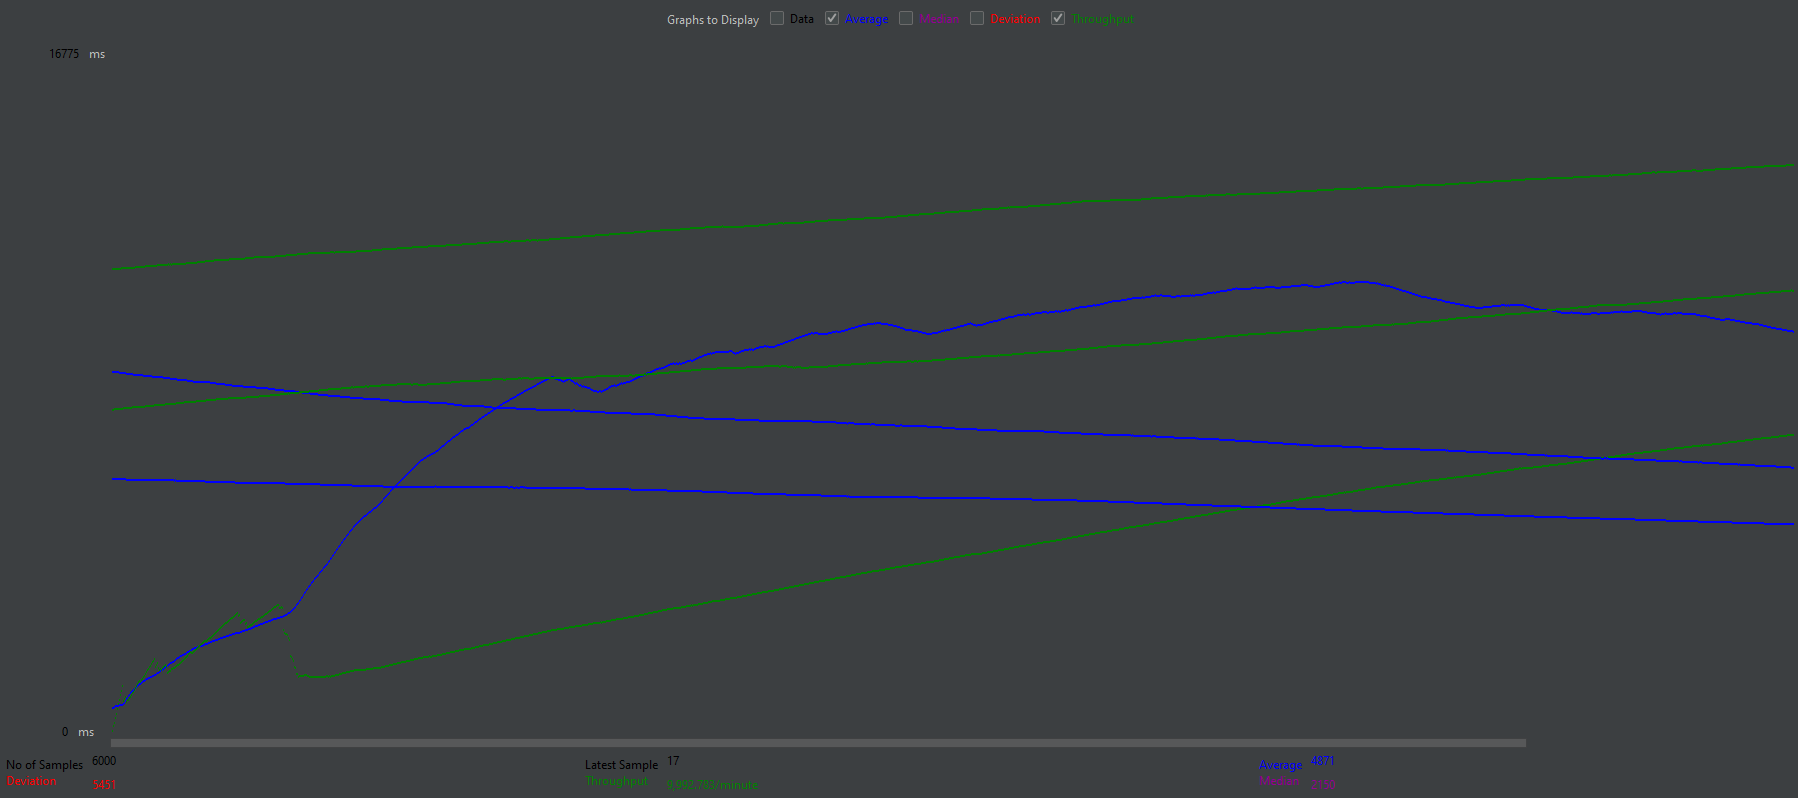

The data file committed next to this chart (first rows):
timeStamp, elapsed, label, responseCode, responseMessage, threadName, dataType, success, failureMessage, bytes, sentBytes, grpThreads, allThreads, URL, Latency, IdleTime, Connect
1646688831537, 686, Register Request, 200, OK, Puzzles Thread Group 1-14, text, true, , 1108, 320, 659, 659, http://puzzles.weatherapp.com/gateway/re…, 686, 0, 1
1646688831538, 685, Register Request, 200, OK, Puzzles Thread Group 1-11, text, true, , 1108, 320, 659, 659, http://puzzles.weatherapp.com/gateway/re…, 685, 0, 0
1646688831520, 767, Register Request, 200, OK, Puzzles Thread Group 1-5, text, true, , 1108, 319, 659, 659, http://puzzles.weatherapp.com/gateway/re…, 767, 0, 1
1646688831518, 770, Register Request, 200, OK, Puzzles Thread Group 1-10, text, true, , 1108, 320, 659, 659, http://puzzles.weatherapp.com/gateway/re…, 770, 0, 1
1646688831516, 772, Register Request, 200, OK, Puzzles Thread Group 1-6, text, true, , 1108, 319, 659, 659, http://puzzles.weatherapp.com/gateway/re…, 772, 0, 2
1646688831518, 770, Register Request, 200, OK, Puzzles Thread Group 1-1, text, true, , 1108, 319, 659, 659, http://puzzles.weatherapp.com/gateway/re…, 770, 0, 2
1646688831518, 770, Register Request, 200, OK, Puzzles Thread Group 1-3, text, true, , 1108, 319, 659, 659, http://puzzles.weatherapp.com/gateway/re…, 770, 0, 1
1646688831522, 766, Register Request, 200, OK, Puzzles Thread Group 1-9, text, true, , 1108, 319, 659, 659, http://puzzles.weatherapp.com/gateway/re…, 766, 0, 1
1646688831516, 771, Register Request, 200, OK, Puzzles Thread Group 1-4, text, true, , 1108, 319, 659, 659, http://puzzles.weatherapp.com/gateway/re…, 771, 0, 1
1646688831521, 767, Register Request, 200, OK, Puzzles Thread Group 1-8, text, true, , 1108, 319, 659, 659, http://puzzles.weatherapp.com/gateway/re…, 767, 0, 1
1646688831517, 771, Register Request, 200, OK, Puzzles Thread Group 1-7, text, true, , 1108, 319, 659, 659, http://puzzles.weatherapp.com/gateway/re…, 771, 0, 0
1646688831559, 1145, Register Request, 200, OK, Puzzles Thread Group 1-38, text, true, , 1108, 320, 1000, 1000, http://puzzles.weatherapp.com/gateway/re…, 1145, 0, 1
1646688831558, 1171, Register Request, 200, OK, Puzzles Thread Group 1-22, text, true, , 1108, 320, 1000, 1000, http://puzzles.weatherapp.com/gateway/re…, 1171, 0, 2
1646688831514, 1268, Register Request, 200, OK, Puzzles Thread Group 1-2, text, true, , 1108, 319, 1000, 1000, http://puzzles.weatherapp.com/gateway/re…, 1268, 0, 3
1646688831559, 1511, Register Request, 200, OK, Puzzles Thread Group 1-31, text, true, , 1108, 320, 1000, 1000, http://puzzles.weatherapp.com/gateway/re…, 1511, 0, 3
1646688831540, 1530, Register Request, 200, OK, Puzzles Thread Group 1-16, text, true, , 1108, 320, 1000, 1000, http://puzzles.weatherapp.com/gateway/re…, 1530, 0, 0
1646688831563, 1582, Register Request, 200, OK, Puzzles Thread Group 1-32, text, true, , 1108, 320, 1000, 1000, http://puzzles.weatherapp.com/gateway/re…, 1582, 0, 1
1646688831541, 1630, Register Request, 200, OK, Puzzles Thread Group 1-20, text, true, , 1108, 320, 1000, 1000, http://puzzles.weatherapp.com/gateway/re…, 1630, 0, 1
1646688831551, 1644, Register Request, 200, OK, Puzzles Thread Group 1-30, text, true, , 1108, 320, 1000, 1000, http://puzzles.weatherapp.com/gateway/re…, 1644, 0, 1
1646688831572, 1632, Register Request, 200, OK, Puzzles Thread Group 1-40, text, true, , 1108, 320, 1000, 1000, http://puzzles.weatherapp.com/gateway/re…, 1632, 0, 2
1646688831547, 1657, Register Request, 200, OK, Puzzles Thread Group 1-25, text, true, , 1108, 320, 1000, 1000, http://puzzles.weatherapp.com/gateway/re…, 1657, 0, 2
1646688831540, 1717, Register Request, 200, OK, Puzzles Thread Group 1-17, text, true, , 1108, 320, 1000, 1000, http://puzzles.weatherapp.com/gateway/re…, 1717, 0, 0
1646688831572, 1685, Register Request, 200, OK, Puzzles Thread Group 1-46, text, true, , 1108, 320, 1000, 1000, http://puzzles.weatherapp.com/gateway/re…, 1685, 0, 1
1646688831539, 1721, Register Request, 200, OK, Puzzles Thread Group 1-15, text, true, , 1108, 320, 1000, 1000, http://puzzles.weatherapp.com/gateway/re…, 1721, 0, 1
1646688831571, 1696, Register Request, 200, OK, Puzzles Thread Group 1-42, text, true, , 1108, 320, 1000, 1000, http://puzzles.weatherapp.com/gateway/re…, 1696, 0, 1
1646688831575, 1692, Register Request, 200, OK, Puzzles Thread Group 1-41, text, true, , 1108, 320, 1000, 1000, http://puzzles.weatherapp.com/gateway/re…, 1692, 0, 3
1646688831556, 1717, Register Request, 200, OK, Puzzles Thread Group 1-23, text, true, , 1108, 320, 1000, 1000, http://puzzles.weatherapp.com/gateway/re…, 1717, 0, 1
1646688831561, 1748, Register Request, 200, OK, Puzzles Thread Group 1-12, text, true, , 1108, 320, 1000, 1000, http://puzzles.weatherapp.com/gateway/re…, 1748, 0, 2
1646688831551, 1849, Register Request, 200, OK, Puzzles Thread Group 1-28, text, true, , 1108, 320, 1000, 1000, http://puzzles.weatherapp.com/gateway/re…, 1849, 0, 1
1646688831564, 1837, Register Request, 200, OK, Puzzles Thread Group 1-37, text, true, , 1108, 320, 1000, 1000, http://puzzles.weatherapp.com/gateway/re…, 1837, 0, 2
1646688831547, 1861, Register Request, 200, OK, Puzzles Thread Group 1-24, text, true, , 1108, 320, 1000, 1000, http://puzzles.weatherapp.com/gateway/re…, 1861, 0, 2
1646688831561, 1866, Register Request, 200, OK, Puzzles Thread Group 1-29, text, true, , 1108, 320, 1000, 1000, http://puzzles.weatherapp.com/gateway/re…, 1866, 0, 1
1646688831570, 1858, Register Request, 200, OK, Puzzles Thread Group 1-43, text, true, , 1108, 320, 1000, 1000, http://puzzles.weatherapp.com/gateway/re…, 1858, 0, 1
1646688831573, 1857, Register Request, 200, OK, Puzzles Thread Group 1-45, text, true, , 1108, 320, 1000, 1000, http://puzzles.weatherapp.com/gateway/re…, 1857, 0, 2
1646688831576, 1856, Register Request, 200, OK, Puzzles Thread Group 1-53, text, true, , 1108, 320, 1000, 1000, http://puzzles.weatherapp.com/gateway/re…, 1856, 0, 1
1646688831564, 1870, Register Request, 200, OK, Puzzles Thread Group 1-21, text, true, , 1108, 320, 1000, 1000, http://puzzles.weatherapp.com/gateway/re…, 1870, 0, 2
1646688831539, 1906, Register Request, 200, OK, Puzzles Thread Group 1-18, text, true, , 1108, 320, 1000, 1000, http://puzzles.weatherapp.com/gateway/re…, 1906, 0, 1
1646688831570, 1876, Register Request, 200, OK, Puzzles Thread Group 1-13, text, true, , 1108, 320, 1000, 1000, http://puzzles.weatherapp.com/gateway/re…, 1876, 0, 1
1646688831541, 1915, Register Request, 200, OK, Puzzles Thread Group 1-19, text, true, , 1108, 320, 1000, 1000, http://puzzles.weatherapp.com/gateway/re…, 1915, 0, 1
1646688831550, 1909, Register Request, 200, OK, Puzzles Thread Group 1-27, text, true, , 1108, 320, 1000, 1000, http://puzzles.weatherapp.com/gateway/re…, 1909, 0, 1
1646688831562, 1897, Register Request, 200, OK, Puzzles Thread Group 1-39, text, true, , 1108, 320, 1000, 1000, http://puzzles.weatherapp.com/gateway/re…, 1897, 0, 2
1646688831558, 1912, Register Request, 200, OK, Puzzles Thread Group 1-26, text, true, , 1108, 320, 1000, 1000, http://puzzles.weatherapp.com/gateway/re…, 1912, 0, 1
1646688831572, 1904, Register Request, 200, OK, Puzzles Thread Group 1-47, text, true, , 1108, 320, 1000, 1000, http://puzzles.weatherapp.com/gateway/re…, 1903, 0, 1
1646688831564, 2175, Register Request, 200, OK, Puzzles Thread Group 1-34, text, true, , 1108, 320, 1000, 1000, http://puzzles.weatherapp.com/gateway/re…, 2175, 0, 2
1646688831553, 2186, Register Request, 200, OK, Puzzles Thread Group 1-33, text, true, , 1108, 320, 1000, 1000, http://puzzles.weatherapp.com/gateway/re…, 2186, 0, 1
1646688831573, 2166, Register Request, 200, OK, Puzzles Thread Group 1-50, text, true, , 1108, 320, 1000, 1000, http://puzzles.weatherapp.com/gateway/re…, 2166, 0, 1
1646688831565, 2390, Register Request, 200, OK, Puzzles Thread Group 1-36, text, true, , 1108, 320, 1000, 1000, http://puzzles.weatherapp.com/gateway/re…, 2390, 0, 0
1646688831694, 2379, Register Request, 200, OK, Puzzles Thread Group 1-126, text, true, , 1108, 321, 1000, 1000, http://puzzles.weatherapp.com/gateway/re…, 2379, 0, 4
1646688831706, 2381, Register Request, 200, OK, Puzzles Thread Group 1-143, text, true, , 1108, 321, 1000, 1000, http://puzzles.weatherapp.com/gateway/re…, 2381, 0, 1
1646688831626, 2537, Register Request, 200, OK, Puzzles Thread Group 1-70, text, true, , 1108, 320, 1000, 1000, http://puzzles.weatherapp.com/gateway/re…, 2537, 0, 2
1646688831603, 2560, Register Request, 200, OK, Puzzles Thread Group 1-61, text, true, , 1108, 320, 1000, 1000, http://puzzles.weatherapp.com/gateway/re…, 2560, 0, 1
1646688831669, 2495, Register Request, 200, OK, Puzzles Thread Group 1-100, text, true, , 1108, 321, 1000, 1000, http://puzzles.weatherapp.com/gateway/re…, 2495, 0, 3
1646688831553, 2612, Register Request, 200, OK, Puzzles Thread Group 1-35, text, true, , 1108, 320, 1000, 1000, http://puzzles.weatherapp.com/gateway/re…, 2612, 0, 1
1646688831606, 2562, Register Request, 200, OK, Puzzles Thread Group 1-63, text, true, , 1108, 320, 1000, 1000, http://puzzles.weatherapp.com/gateway/re…, 2562, 0, 16
1646688831624, 2691, Register Request, 200, OK, Puzzles Thread Group 1-67, text, true, , 1108, 320, 1000, 1000, http://puzzles.weatherapp.com/gateway/re…, 2691, 0, 1
1646688831575, 3057, Register Request, 200, OK, Puzzles Thread Group 1-44, text, true, , 1108, 320, 1000, 1000, http://puzzles.weatherapp.com/gateway/re…, 3057, 0, 3
1646688832337, 2312, Register Request, 200, OK, Puzzles Thread Group 1-666, text, true, , 1108, 321, 1000, 1000, http://puzzles.weatherapp.com/gateway/re…, 2312, 0, 1
1646688831772, 2878, Register Request, 200, OK, Puzzles Thread Group 1-186, text, true, , 1108, 321, 1000, 1000, http://puzzles.weatherapp.com/gateway/re…, 2878, 0, 0
1646688831654, 3025, Register Request, 200, OK, Puzzles Thread Group 1-76, text, true, , 1108, 320, 1000, 1000, http://puzzles.weatherapp.com/gateway/re…, 3025, 0, 1
1646688831871, 2809, Register Request, 200, OK, Puzzles Thread Group 1-287, text, true, , 1108, 321, 1000, 1000, http://puzzles.weatherapp.com/gateway/re…, 2809, 0, 514
... 5,940 more rows
